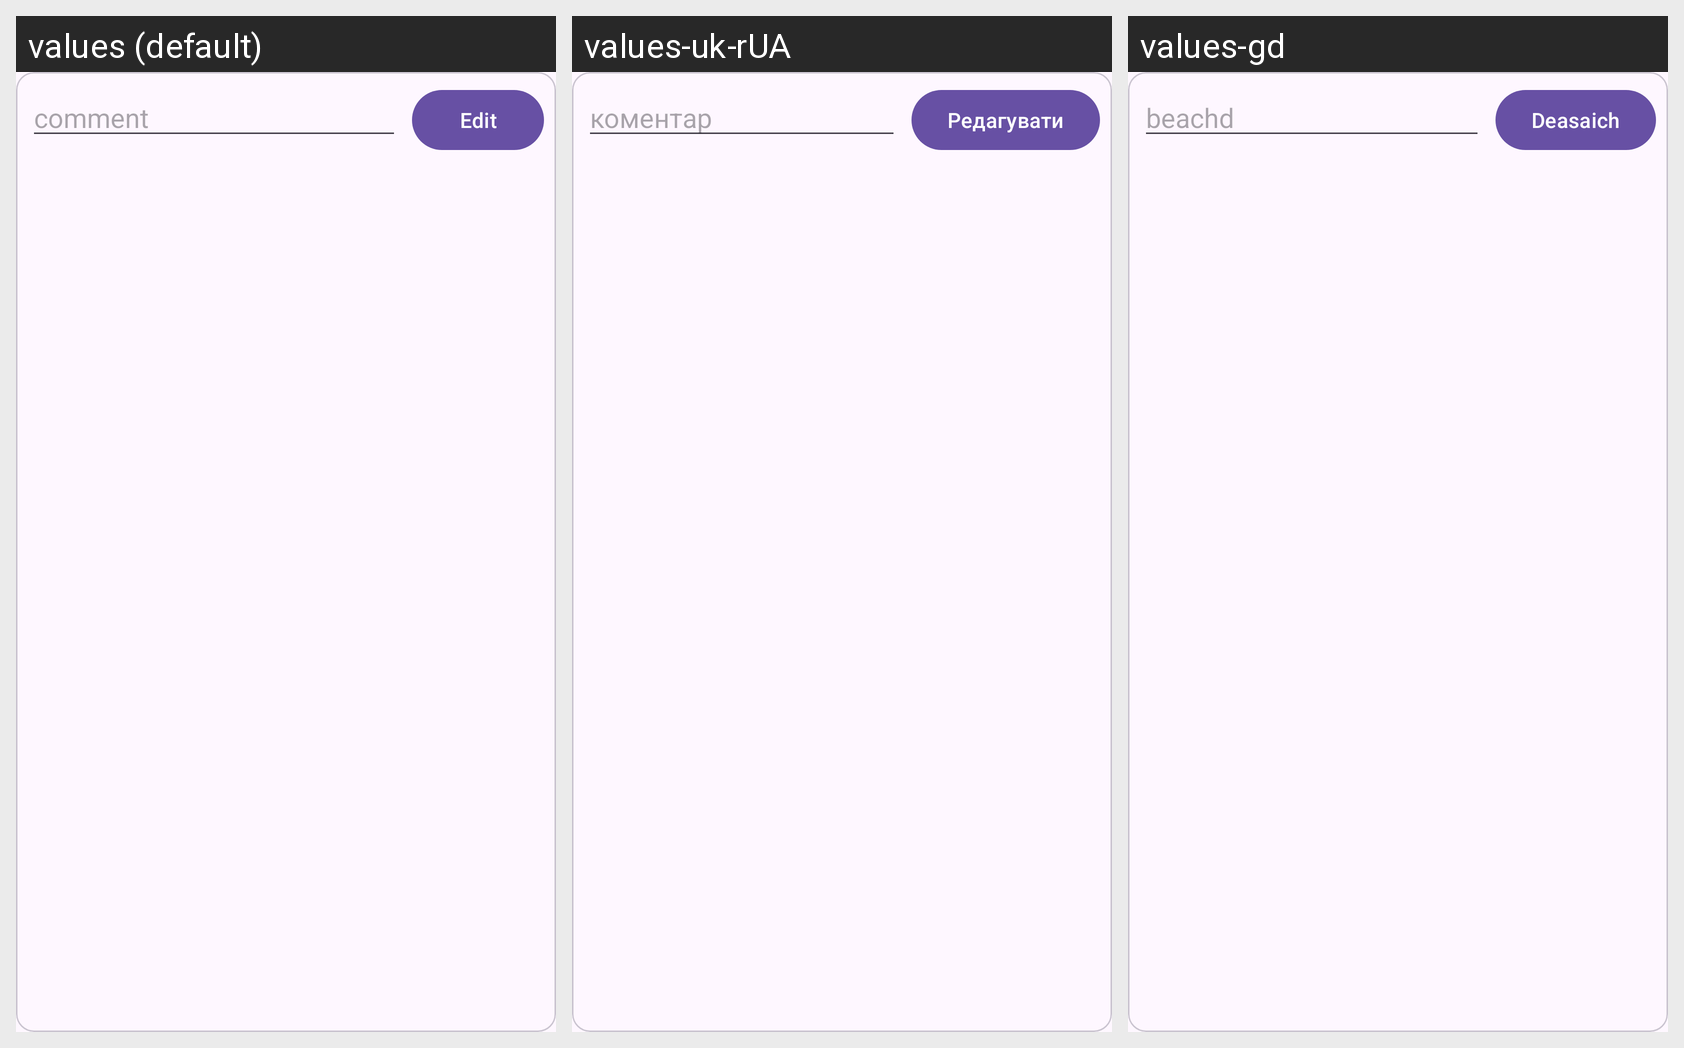

The same Android screen rendered under several of its app's locales, left to right. List the strings drawn on it with the default value and each locale's translation.
Android screen res/layout/popup_edit_comment.xml rendered under 3 locales, left to right: values (default), values-uk-rUA, values-gd. Device: Nexus 5 (rendered at 1080×1920; each locale shown at half size, 540×960, under a caption strip naming it); theme Base.Theme.DiecastHangar.
Strings drawn on this screen, with the default value and each locale's value (text and hints the layout hard-codes, and strings that could not be matched under every locale, appear in the picture but are not listed):

comment
  values: comment
  values-uk-rUA: коментар
  values-gd: beachd

edit
  values: Edit
  values-uk-rUA: Редагувати
  values-gd: Deasaich
